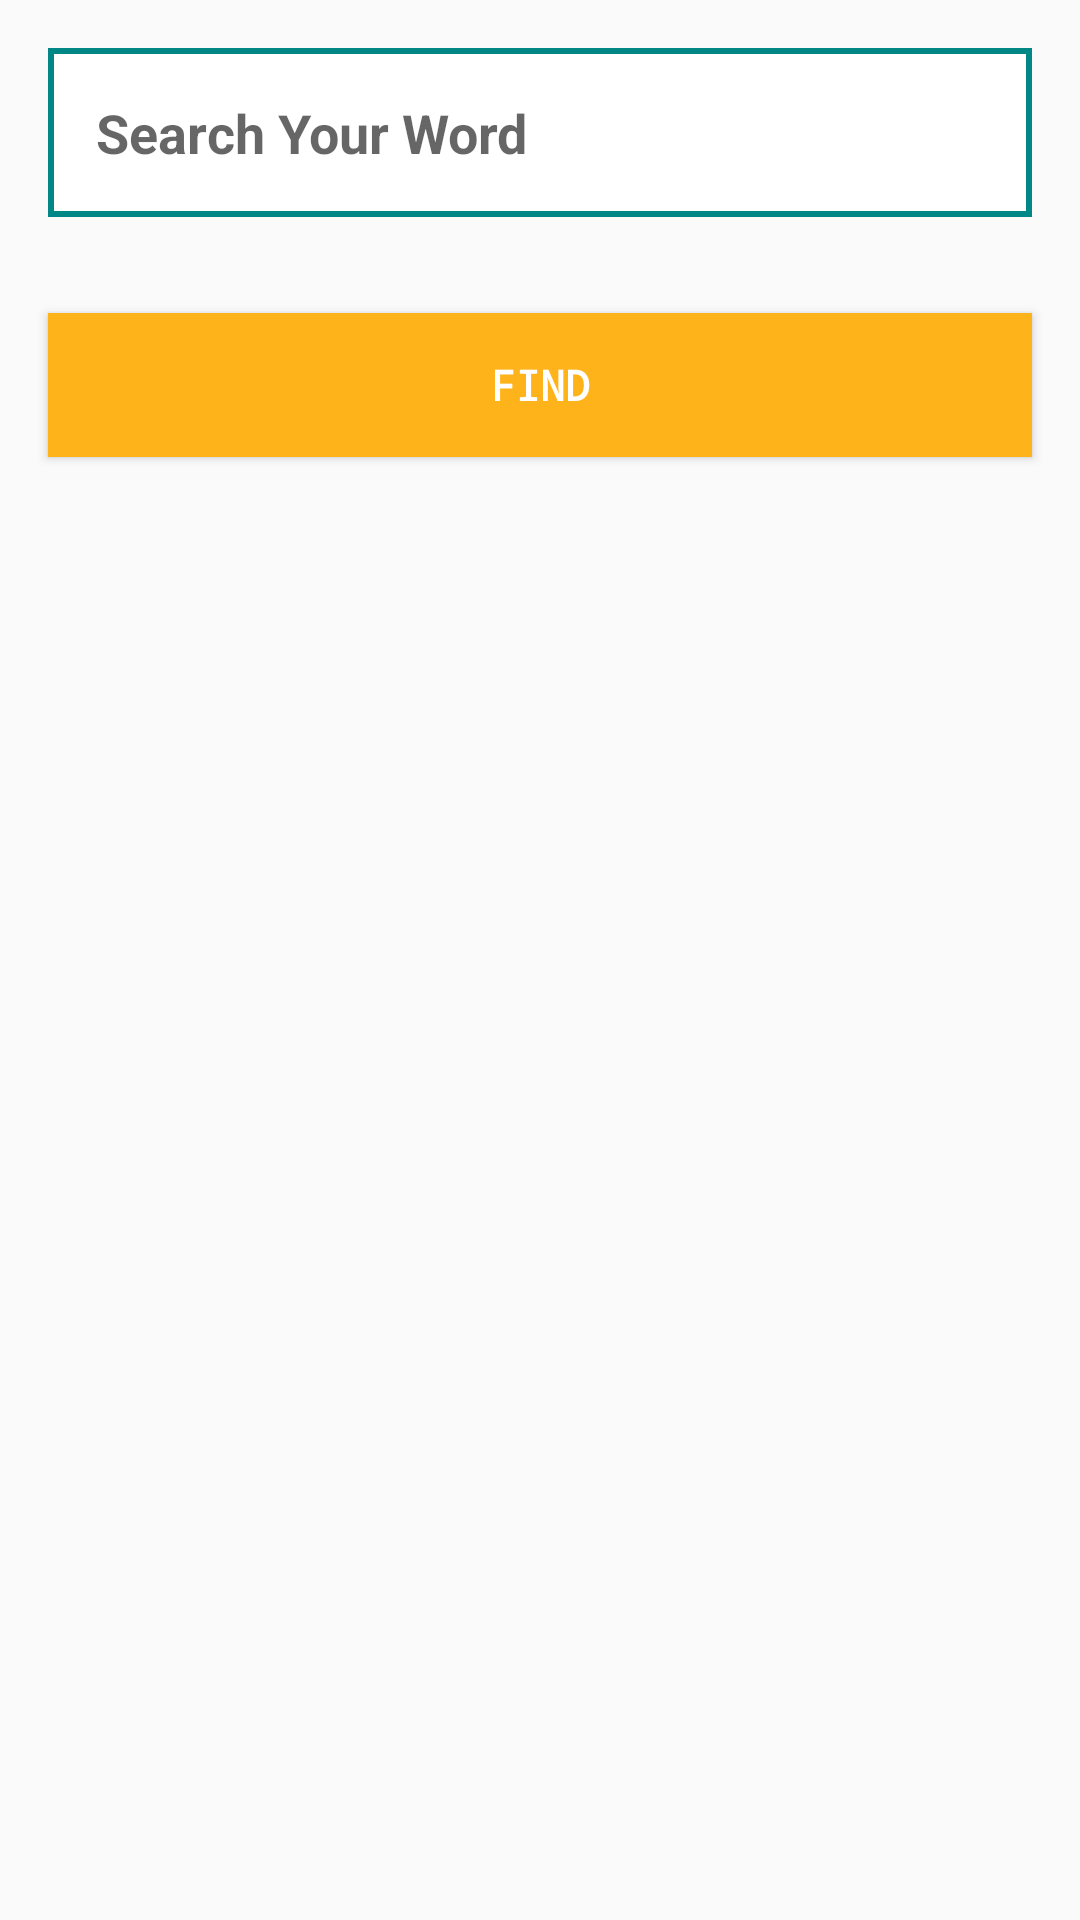

Produce the Android XML layout that renders to this screen, including the resource entries it uses.
<!-- AndroidManifest.xml: application theme Theme.DictionaryApp -->
<!-- res/layout/activity_main.xml -->
<?xml version="1.0" encoding="utf-8"?>
<LinearLayout xmlns:android="http://schemas.android.com/apk/res/android"
    xmlns:tools="http://schemas.android.com/tools"
    android:layout_width="match_parent"
    android:layout_height="match_parent"
    android:background="@drawable/dictionary_background"
    android:orientation="vertical"
    tools:context=".MainActivity">

    <EditText
        android:id="@+id/word_edit_text"
        android:layout_width="match_parent"
        android:layout_height="wrap_content"
        android:layout_margin="16dp"
        android:autofillHints="Search Your Word"
        android:background="@drawable/edittextbackground"
        android:drawableStart="@drawable/ic_search"
        android:drawableLeft="@drawable/ic_search"
        android:drawablePadding="8dp"
        android:hint="@string/edit_text_string"
        android:importantForAutofill="no"
        android:inputType="text"
        android:padding="16dp"
        android:textStyle="bold" />

    <Button
        android:id="@+id/find_button"
        android:layout_width="match_parent"
        android:layout_height="wrap_content"
        android:layout_margin="16dp"
        android:background="#ffb31a"
        android:fontFamily="monospace"
        android:text="@string/button_text"
        android:textColor="@color/white"
        android:textStyle="bold" />

</LinearLayout>
<!-- resources referenced by this layout -->
<resources>
  <!-- drawable edittextbackground (drawable) -->
  <?xml version="1.0" encoding="utf-8"?>
  <shape xmlns:android="http://schemas.android.com/apk/res/android"
      android:shape="rectangle" >
      <stroke
          android:width="2dp"
          android:color="@color/teal_700" />
      <solid android:color="@color/design_default_color_background"/>
  
  </shape>
  <string name="button_text">find</string>
  <string name="edit_text_string">Search Your Word</string>
  <style name="Theme.DictionaryApp" parent="Theme.AppCompat.Light.NoActionBar">
          
          <item name="colorPrimary">#ffdd99</item>
          <item name="colorPrimaryVariant">#ffb31a</item>
          <item name="colorOnPrimary">@color/white</item>
          
          <item name="colorSecondary">#ffdd99</item>
          <item name="colorSecondaryVariant">@color/teal_700</item>
          <item name="colorOnSecondary">@color/black</item>
          
          <item name="android:statusBarColor" tools:targetApi="l">?attr/colorPrimaryVariant</item>
          
      </style>
  <!-- not gathered from this repository: default colours our renderer supplied (Android Studio template values) -->
  <color name="teal_700">#FF018786</color>
  <color name="black">#FF000000</color>
  <color name="white">#FFFFFFFF</color>
</resources>
